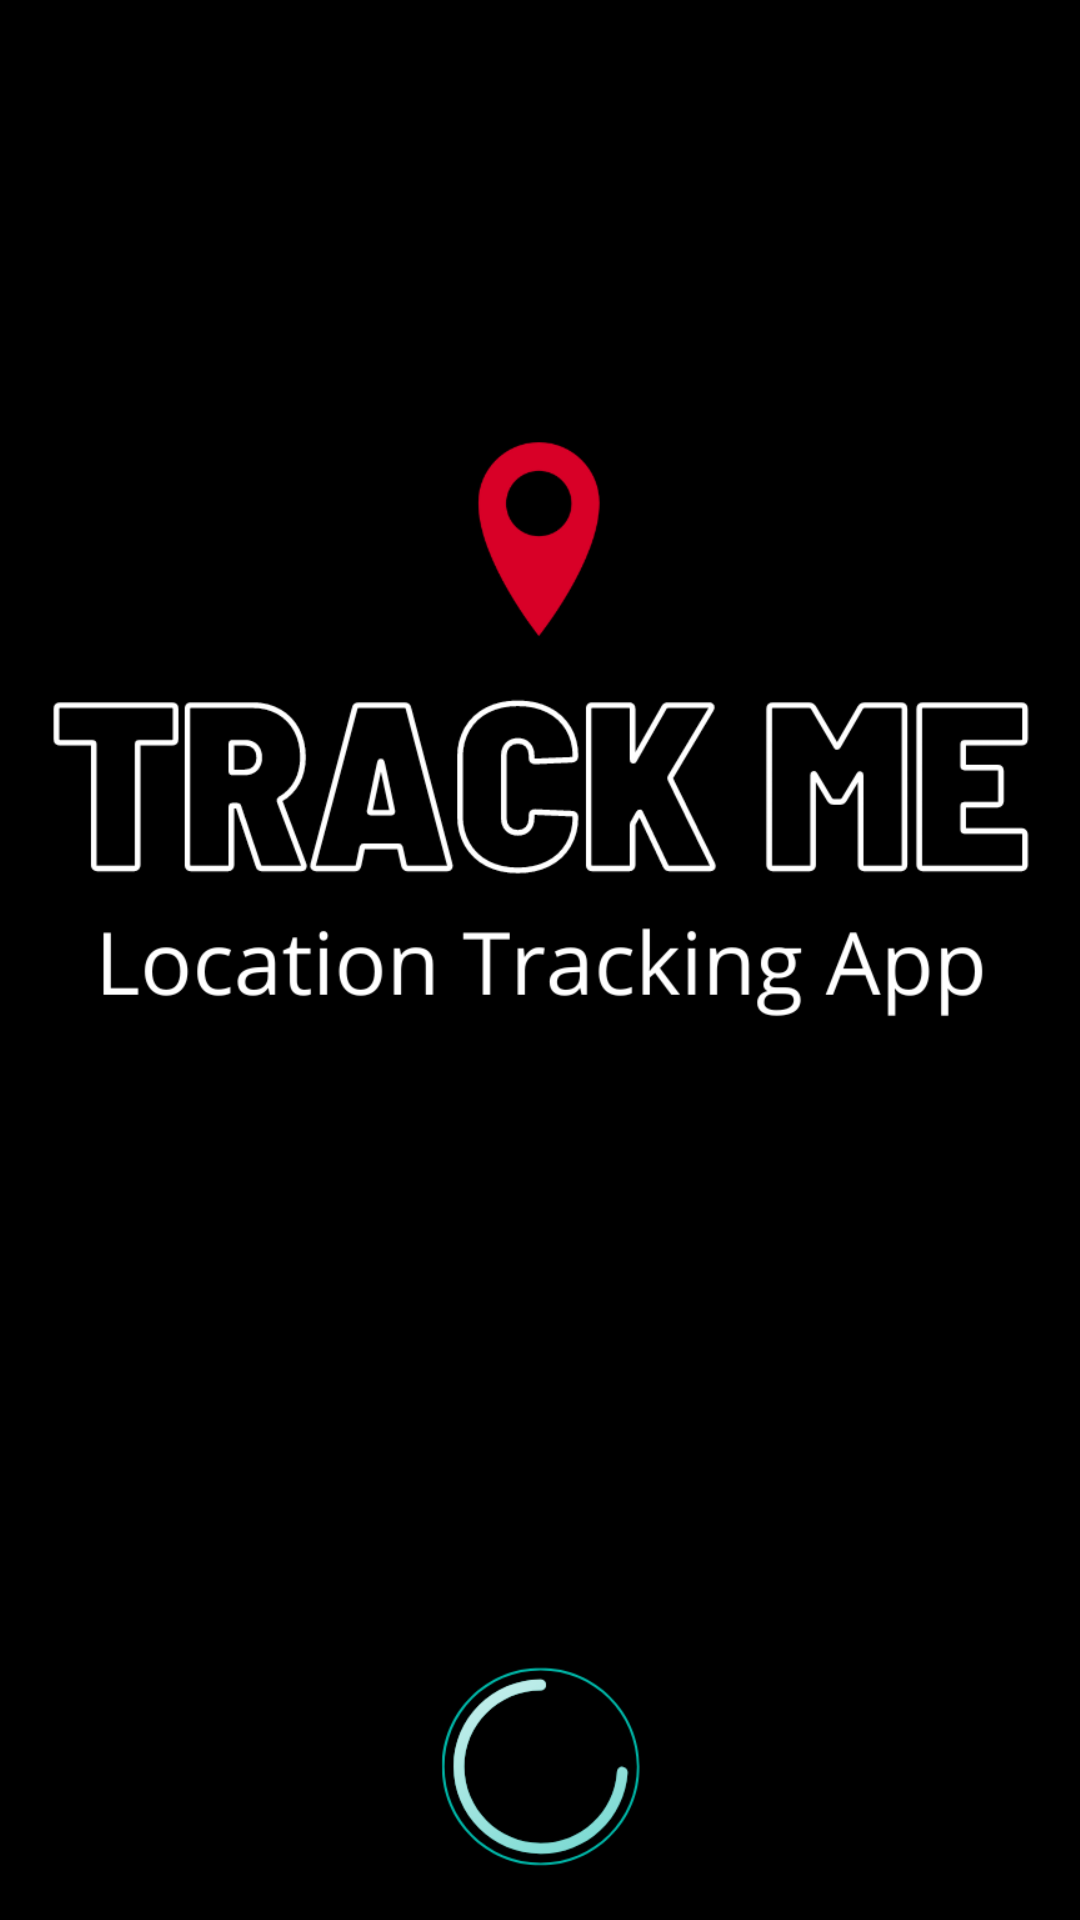

Produce the Android XML layout that renders to this screen, including the resource entries it uses.
<!-- AndroidManifest.xml: application theme AppTheme -->
<!-- res/layout/activity_splash.xml -->
<?xml version="1.0" encoding="utf-8"?>
<androidx.constraintlayout.widget.ConstraintLayout xmlns:android="http://schemas.android.com/apk/res/android"
    xmlns:app="http://schemas.android.com/apk/res-auto"
    xmlns:tools="http://schemas.android.com/tools"
    android:layout_width="match_parent"
    android:layout_height="match_parent"
    tools:context=".splash">

    <ImageView
        android:id="@+id/imageView2"
        android:layout_width="500dp"
        android:layout_height="800dp"
        android:layout_alignParentStart="true"
        android:layout_alignParentTop="true"
        android:layout_alignParentEnd="true"
        android:layout_alignParentBottom="true"
        android:contentDescription="@string/avatarSample"
        app:layout_constraintBottom_toBottomOf="parent"
        app:layout_constraintEnd_toEndOf="parent"
        app:layout_constraintStart_toStartOf="parent"
        app:layout_constraintTop_toTopOf="parent"
        app:srcCompat="@drawable/splash3" />
</androidx.constraintlayout.widget.ConstraintLayout>
<!-- resources referenced by this layout -->
<resources>
  <!-- drawable splash3: png bitmap (drawable, 63816 bytes) -->
  <string name="avatarSample">avatar</string>
  <style name="AppTheme" parent="Theme.AppCompat.Light.DarkActionBar">
          
          <item name="colorPrimary">@color/colorPrimary</item>
          <item name="colorPrimaryDark">@color/colorPrimaryDark</item>
          <item name="colorAccent">@color/colorAccent</item>
          <item name="windowActionBar">false</item>
          <item name="windowNoTitle">true</item>
      </style>
  <color name="colorPrimary">#ffffff</color>
  <color name="colorPrimaryDark">#000</color>
  <color name="colorAccent">#f2fe71</color>
</resources>
